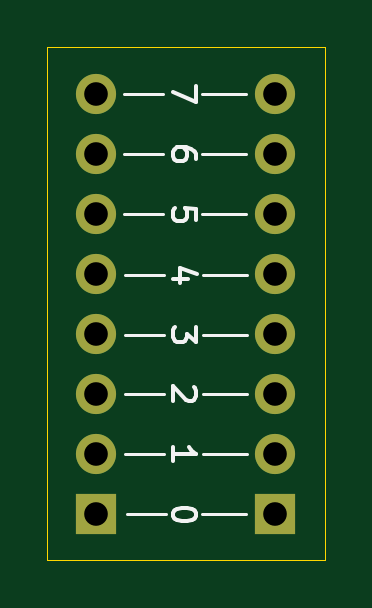
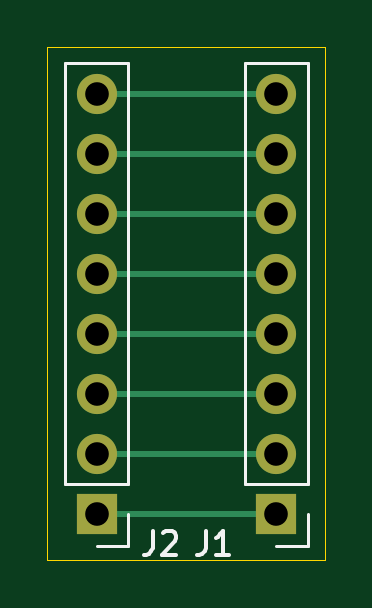
Circuit board: 11 layer files. Board 11.8 x 21.8 mm.
- bottom_copper: NerdConsole_BreadBoard_Bridge8-B_Cu.gbr (1981 bytes)
- bottom_mask: NerdConsole_BreadBoard_Bridge8-B_Mask.gbr (991 bytes)
- paste: NerdConsole_BreadBoard_Bridge8-B_Paste.gbr (481 bytes)
- bottom_silk: NerdConsole_BreadBoard_Bridge8-B_SilkS.gbr (1930 bytes)
- outline: NerdConsole_BreadBoard_Bridge8-Edge_Cuts.gbr (711 bytes)
- top_copper: NerdConsole_BreadBoard_Bridge8-F_Cu.gbr (1428 bytes)
- top_mask: NerdConsole_BreadBoard_Bridge8-F_Mask.gbr (991 bytes)
- paste: NerdConsole_BreadBoard_Bridge8-F_Paste.gbr (481 bytes)
- top_silk: NerdConsole_BreadBoard_Bridge8-F_SilkS.gbr (3805 bytes)
- drill: NerdConsole_BreadBoard_Bridge8-NPTH.drl (269 bytes)
- drill: NerdConsole_BreadBoard_Bridge8-PTH.drl (518 bytes)

=== bottom_copper: NerdConsole_BreadBoard_Bridge8-B_Cu.gbr ===
%TF.GenerationSoftware,KiCad,Pcbnew,(5.1.9)-1*%
%TF.CreationDate,2021-02-03T20:35:15-05:00*%
%TF.ProjectId,NerdConsole_BreadBoard_Bridge8,4e657264-436f-46e7-936f-6c655f427265,rev?*%
%TF.SameCoordinates,Original*%
%TF.FileFunction,Copper,L2,Bot*%
%TF.FilePolarity,Positive*%
%FSLAX46Y46*%
G04 Gerber Fmt 4.6, Leading zero omitted, Abs format (unit mm)*
G04 Created by KiCad (PCBNEW (5.1.9)-1) date 2021-02-03 20:35:15*
%MOMM*%
%LPD*%
G01*
G04 APERTURE LIST*
%TA.AperFunction,ComponentPad*%
%ADD10O,1.700000X1.700000*%
%TD*%
%TA.AperFunction,ComponentPad*%
%ADD11R,1.700000X1.700000*%
%TD*%
%TA.AperFunction,Conductor*%
%ADD12C,0.250000*%
%TD*%
G04 APERTURE END LIST*
D10*
%TO.P,J1,8*%
%TO.N,D7*%
X160800000Y-47270000D03*
%TO.P,J1,7*%
%TO.N,D6*%
X160800000Y-49810000D03*
%TO.P,J1,6*%
%TO.N,D5*%
X160800000Y-52350000D03*
%TO.P,J1,5*%
%TO.N,D4*%
X160800000Y-54890000D03*
%TO.P,J1,4*%
%TO.N,D3*%
X160800000Y-57430000D03*
%TO.P,J1,3*%
%TO.N,D2*%
X160800000Y-59970000D03*
%TO.P,J1,2*%
%TO.N,D1*%
X160800000Y-62510000D03*
D11*
%TO.P,J1,1*%
%TO.N,D0*%
X160800000Y-65050000D03*
%TD*%
%TO.P,J2,1*%
%TO.N,D0*%
X168400000Y-65050000D03*
D10*
%TO.P,J2,2*%
%TO.N,D1*%
X168400000Y-62510000D03*
%TO.P,J2,3*%
%TO.N,D2*%
X168400000Y-59970000D03*
%TO.P,J2,4*%
%TO.N,D3*%
X168400000Y-57430000D03*
%TO.P,J2,5*%
%TO.N,D4*%
X168400000Y-54890000D03*
%TO.P,J2,6*%
%TO.N,D5*%
X168400000Y-52350000D03*
%TO.P,J2,7*%
%TO.N,D6*%
X168400000Y-49810000D03*
%TO.P,J2,8*%
%TO.N,D7*%
X168400000Y-47270000D03*
%TD*%
D12*
%TO.N,D7*%
X168400000Y-47270000D02*
X160800000Y-47270000D01*
%TO.N,D5*%
X168400000Y-52350000D02*
X160800000Y-52350000D01*
%TO.N,D3*%
X168400000Y-57430000D02*
X160800000Y-57430000D01*
%TO.N,D1*%
X168400000Y-62510000D02*
X160800000Y-62510000D01*
%TO.N,D6*%
X160800000Y-49810000D02*
X168400000Y-49810000D01*
%TO.N,D4*%
X160800000Y-54890000D02*
X168400000Y-54890000D01*
%TO.N,D2*%
X160800000Y-59970000D02*
X168400000Y-59970000D01*
%TO.N,D0*%
X160800000Y-65050000D02*
X168400000Y-65050000D01*
%TD*%
M02*

=== bottom_mask: NerdConsole_BreadBoard_Bridge8-B_Mask.gbr ===
%TF.GenerationSoftware,KiCad,Pcbnew,(5.1.9)-1*%
%TF.CreationDate,2021-02-03T20:35:15-05:00*%
%TF.ProjectId,NerdConsole_BreadBoard_Bridge8,4e657264-436f-46e7-936f-6c655f427265,rev?*%
%TF.SameCoordinates,Original*%
%TF.FileFunction,Soldermask,Bot*%
%TF.FilePolarity,Negative*%
%FSLAX46Y46*%
G04 Gerber Fmt 4.6, Leading zero omitted, Abs format (unit mm)*
G04 Created by KiCad (PCBNEW (5.1.9)-1) date 2021-02-03 20:35:15*
%MOMM*%
%LPD*%
G01*
G04 APERTURE LIST*
%ADD10O,1.700000X1.700000*%
%ADD11R,1.700000X1.700000*%
G04 APERTURE END LIST*
D10*
%TO.C,J1*%
X160800000Y-47270000D03*
X160800000Y-49810000D03*
X160800000Y-52350000D03*
X160800000Y-54890000D03*
X160800000Y-57430000D03*
X160800000Y-59970000D03*
X160800000Y-62510000D03*
D11*
X160800000Y-65050000D03*
%TD*%
%TO.C,J2*%
X168400000Y-65050000D03*
D10*
X168400000Y-62510000D03*
X168400000Y-59970000D03*
X168400000Y-57430000D03*
X168400000Y-54890000D03*
X168400000Y-52350000D03*
X168400000Y-49810000D03*
X168400000Y-47270000D03*
%TD*%
M02*

=== paste: NerdConsole_BreadBoard_Bridge8-B_Paste.gbr ===
%TF.GenerationSoftware,KiCad,Pcbnew,(5.1.9)-1*%
%TF.CreationDate,2021-02-03T20:35:15-05:00*%
%TF.ProjectId,NerdConsole_BreadBoard_Bridge8,4e657264-436f-46e7-936f-6c655f427265,rev?*%
%TF.SameCoordinates,Original*%
%TF.FileFunction,Paste,Bot*%
%TF.FilePolarity,Positive*%
%FSLAX46Y46*%
G04 Gerber Fmt 4.6, Leading zero omitted, Abs format (unit mm)*
G04 Created by KiCad (PCBNEW (5.1.9)-1) date 2021-02-03 20:35:15*
%MOMM*%
%LPD*%
G01*
G04 APERTURE LIST*
G04 APERTURE END LIST*
M02*

=== bottom_silk: NerdConsole_BreadBoard_Bridge8-B_SilkS.gbr ===
%TF.GenerationSoftware,KiCad,Pcbnew,(5.1.9)-1*%
%TF.CreationDate,2021-02-03T20:35:15-05:00*%
%TF.ProjectId,NerdConsole_BreadBoard_Bridge8,4e657264-436f-46e7-936f-6c655f427265,rev?*%
%TF.SameCoordinates,Original*%
%TF.FileFunction,Legend,Bot*%
%TF.FilePolarity,Positive*%
%FSLAX46Y46*%
G04 Gerber Fmt 4.6, Leading zero omitted, Abs format (unit mm)*
G04 Created by KiCad (PCBNEW (5.1.9)-1) date 2021-02-03 20:35:15*
%MOMM*%
%LPD*%
G01*
G04 APERTURE LIST*
%ADD10C,0.120000*%
%ADD11C,0.150000*%
G04 APERTURE END LIST*
D10*
%TO.C,J1*%
X159470000Y-66380000D02*
X160800000Y-66380000D01*
X159470000Y-65050000D02*
X159470000Y-66380000D01*
X159470000Y-63780000D02*
X162130000Y-63780000D01*
X162130000Y-63780000D02*
X162130000Y-45940000D01*
X159470000Y-63780000D02*
X159470000Y-45940000D01*
X159470000Y-45940000D02*
X162130000Y-45940000D01*
%TO.C,J2*%
X167070000Y-45940000D02*
X169730000Y-45940000D01*
X167070000Y-63780000D02*
X167070000Y-45940000D01*
X169730000Y-63780000D02*
X169730000Y-45940000D01*
X167070000Y-63780000D02*
X169730000Y-63780000D01*
X167070000Y-65050000D02*
X167070000Y-66380000D01*
X167070000Y-66380000D02*
X168400000Y-66380000D01*
%TO.C,J1*%
D11*
X163783333Y-65752380D02*
X163783333Y-66466666D01*
X163830952Y-66609523D01*
X163926190Y-66704761D01*
X164069047Y-66752380D01*
X164164285Y-66752380D01*
X162783333Y-66752380D02*
X163354761Y-66752380D01*
X163069047Y-66752380D02*
X163069047Y-65752380D01*
X163164285Y-65895238D01*
X163259523Y-65990476D01*
X163354761Y-66038095D01*
%TO.C,J2*%
X166033333Y-65752380D02*
X166033333Y-66466666D01*
X166080952Y-66609523D01*
X166176190Y-66704761D01*
X166319047Y-66752380D01*
X166414285Y-66752380D01*
X165604761Y-65847619D02*
X165557142Y-65800000D01*
X165461904Y-65752380D01*
X165223809Y-65752380D01*
X165128571Y-65800000D01*
X165080952Y-65847619D01*
X165033333Y-65942857D01*
X165033333Y-66038095D01*
X165080952Y-66180952D01*
X165652380Y-66752380D01*
X165033333Y-66752380D01*
%TD*%
M02*

=== outline: NerdConsole_BreadBoard_Bridge8-Edge_Cuts.gbr ===
%TF.GenerationSoftware,KiCad,Pcbnew,(5.1.9)-1*%
%TF.CreationDate,2021-02-03T20:35:15-05:00*%
%TF.ProjectId,NerdConsole_BreadBoard_Bridge8,4e657264-436f-46e7-936f-6c655f427265,rev?*%
%TF.SameCoordinates,Original*%
%TF.FileFunction,Profile,NP*%
%FSLAX46Y46*%
G04 Gerber Fmt 4.6, Leading zero omitted, Abs format (unit mm)*
G04 Created by KiCad (PCBNEW (5.1.9)-1) date 2021-02-03 20:35:15*
%MOMM*%
%LPD*%
G01*
G04 APERTURE LIST*
%TA.AperFunction,Profile*%
%ADD10C,0.050000*%
%TD*%
G04 APERTURE END LIST*
D10*
X170500000Y-67000000D02*
X158750000Y-67000000D01*
X170500000Y-45250000D02*
X170500000Y-67000000D01*
X158750000Y-45250000D02*
X170500000Y-45250000D01*
X158750000Y-67000000D02*
X158750000Y-45250000D01*
M02*

=== top_copper: NerdConsole_BreadBoard_Bridge8-F_Cu.gbr ===
%TF.GenerationSoftware,KiCad,Pcbnew,(5.1.9)-1*%
%TF.CreationDate,2021-02-03T20:35:15-05:00*%
%TF.ProjectId,NerdConsole_BreadBoard_Bridge8,4e657264-436f-46e7-936f-6c655f427265,rev?*%
%TF.SameCoordinates,Original*%
%TF.FileFunction,Copper,L1,Top*%
%TF.FilePolarity,Positive*%
%FSLAX46Y46*%
G04 Gerber Fmt 4.6, Leading zero omitted, Abs format (unit mm)*
G04 Created by KiCad (PCBNEW (5.1.9)-1) date 2021-02-03 20:35:15*
%MOMM*%
%LPD*%
G01*
G04 APERTURE LIST*
%TA.AperFunction,ComponentPad*%
%ADD10O,1.700000X1.700000*%
%TD*%
%TA.AperFunction,ComponentPad*%
%ADD11R,1.700000X1.700000*%
%TD*%
G04 APERTURE END LIST*
D10*
%TO.P,J1,8*%
%TO.N,D7*%
X160800000Y-47270000D03*
%TO.P,J1,7*%
%TO.N,D6*%
X160800000Y-49810000D03*
%TO.P,J1,6*%
%TO.N,D5*%
X160800000Y-52350000D03*
%TO.P,J1,5*%
%TO.N,D4*%
X160800000Y-54890000D03*
%TO.P,J1,4*%
%TO.N,D3*%
X160800000Y-57430000D03*
%TO.P,J1,3*%
%TO.N,D2*%
X160800000Y-59970000D03*
%TO.P,J1,2*%
%TO.N,D1*%
X160800000Y-62510000D03*
D11*
%TO.P,J1,1*%
%TO.N,D0*%
X160800000Y-65050000D03*
%TD*%
%TO.P,J2,1*%
%TO.N,D0*%
X168400000Y-65050000D03*
D10*
%TO.P,J2,2*%
%TO.N,D1*%
X168400000Y-62510000D03*
%TO.P,J2,3*%
%TO.N,D2*%
X168400000Y-59970000D03*
%TO.P,J2,4*%
%TO.N,D3*%
X168400000Y-57430000D03*
%TO.P,J2,5*%
%TO.N,D4*%
X168400000Y-54890000D03*
%TO.P,J2,6*%
%TO.N,D5*%
X168400000Y-52350000D03*
%TO.P,J2,7*%
%TO.N,D6*%
X168400000Y-49810000D03*
%TO.P,J2,8*%
%TO.N,D7*%
X168400000Y-47270000D03*
%TD*%
M02*

=== top_mask: NerdConsole_BreadBoard_Bridge8-F_Mask.gbr ===
%TF.GenerationSoftware,KiCad,Pcbnew,(5.1.9)-1*%
%TF.CreationDate,2021-02-03T20:35:15-05:00*%
%TF.ProjectId,NerdConsole_BreadBoard_Bridge8,4e657264-436f-46e7-936f-6c655f427265,rev?*%
%TF.SameCoordinates,Original*%
%TF.FileFunction,Soldermask,Top*%
%TF.FilePolarity,Negative*%
%FSLAX46Y46*%
G04 Gerber Fmt 4.6, Leading zero omitted, Abs format (unit mm)*
G04 Created by KiCad (PCBNEW (5.1.9)-1) date 2021-02-03 20:35:15*
%MOMM*%
%LPD*%
G01*
G04 APERTURE LIST*
%ADD10O,1.700000X1.700000*%
%ADD11R,1.700000X1.700000*%
G04 APERTURE END LIST*
D10*
%TO.C,J1*%
X160800000Y-47270000D03*
X160800000Y-49810000D03*
X160800000Y-52350000D03*
X160800000Y-54890000D03*
X160800000Y-57430000D03*
X160800000Y-59970000D03*
X160800000Y-62510000D03*
D11*
X160800000Y-65050000D03*
%TD*%
%TO.C,J2*%
X168400000Y-65050000D03*
D10*
X168400000Y-62510000D03*
X168400000Y-59970000D03*
X168400000Y-57430000D03*
X168400000Y-54890000D03*
X168400000Y-52350000D03*
X168400000Y-49810000D03*
X168400000Y-47270000D03*
%TD*%
M02*

=== paste: NerdConsole_BreadBoard_Bridge8-F_Paste.gbr ===
%TF.GenerationSoftware,KiCad,Pcbnew,(5.1.9)-1*%
%TF.CreationDate,2021-02-03T20:35:15-05:00*%
%TF.ProjectId,NerdConsole_BreadBoard_Bridge8,4e657264-436f-46e7-936f-6c655f427265,rev?*%
%TF.SameCoordinates,Original*%
%TF.FileFunction,Paste,Top*%
%TF.FilePolarity,Positive*%
%FSLAX46Y46*%
G04 Gerber Fmt 4.6, Leading zero omitted, Abs format (unit mm)*
G04 Created by KiCad (PCBNEW (5.1.9)-1) date 2021-02-03 20:35:15*
%MOMM*%
%LPD*%
G01*
G04 APERTURE LIST*
G04 APERTURE END LIST*
M02*

=== top_silk: NerdConsole_BreadBoard_Bridge8-F_SilkS.gbr ===
%TF.GenerationSoftware,KiCad,Pcbnew,(5.1.9)-1*%
%TF.CreationDate,2021-02-03T20:35:15-05:00*%
%TF.ProjectId,NerdConsole_BreadBoard_Bridge8,4e657264-436f-46e7-936f-6c655f427265,rev?*%
%TF.SameCoordinates,Original*%
%TF.FileFunction,Legend,Top*%
%TF.FilePolarity,Positive*%
%FSLAX46Y46*%
G04 Gerber Fmt 4.6, Leading zero omitted, Abs format (unit mm)*
G04 Created by KiCad (PCBNEW (5.1.9)-1) date 2021-02-03 20:35:15*
%MOMM*%
%LPD*%
G01*
G04 APERTURE LIST*
%ADD10C,0.120000*%
%ADD11C,0.150000*%
G04 APERTURE END LIST*
D10*
X165300000Y-47250000D02*
X167150000Y-47250000D01*
X163650000Y-47250000D02*
X162000000Y-47250000D01*
X165300000Y-49800000D02*
X167150000Y-49800000D01*
X163650000Y-49800000D02*
X162000000Y-49800000D01*
X165300000Y-52350000D02*
X167150000Y-52350000D01*
X163650000Y-52350000D02*
X162000000Y-52350000D01*
X165350000Y-54900000D02*
X167200000Y-54900000D01*
X163700000Y-54900000D02*
X162050000Y-54900000D01*
X165350000Y-57450000D02*
X167200000Y-57450000D01*
X163700000Y-57450000D02*
X162050000Y-57450000D01*
X165350000Y-59950000D02*
X167200000Y-59950000D01*
X163700000Y-59950000D02*
X162050000Y-59950000D01*
X165350000Y-62500000D02*
X167200000Y-62500000D01*
X163700000Y-62500000D02*
X162050000Y-62500000D01*
X165300000Y-65050000D02*
X167150000Y-65050000D01*
X163750000Y-65050000D02*
X162100000Y-65050000D01*
D11*
X165047619Y-46916666D02*
X165047619Y-47583333D01*
X164047619Y-47154761D01*
X165047619Y-49990476D02*
X165047619Y-49800000D01*
X165000000Y-49704761D01*
X164952380Y-49657142D01*
X164809523Y-49561904D01*
X164619047Y-49514285D01*
X164238095Y-49514285D01*
X164142857Y-49561904D01*
X164095238Y-49609523D01*
X164047619Y-49704761D01*
X164047619Y-49895238D01*
X164095238Y-49990476D01*
X164142857Y-50038095D01*
X164238095Y-50085714D01*
X164476190Y-50085714D01*
X164571428Y-50038095D01*
X164619047Y-49990476D01*
X164666666Y-49895238D01*
X164666666Y-49704761D01*
X164619047Y-49609523D01*
X164571428Y-49561904D01*
X164476190Y-49514285D01*
X165047619Y-52588095D02*
X165047619Y-52111904D01*
X164571428Y-52064285D01*
X164619047Y-52111904D01*
X164666666Y-52207142D01*
X164666666Y-52445238D01*
X164619047Y-52540476D01*
X164571428Y-52588095D01*
X164476190Y-52635714D01*
X164238095Y-52635714D01*
X164142857Y-52588095D01*
X164095238Y-52540476D01*
X164047619Y-52445238D01*
X164047619Y-52207142D01*
X164095238Y-52111904D01*
X164142857Y-52064285D01*
X164714285Y-55090476D02*
X164047619Y-55090476D01*
X165095238Y-54852380D02*
X164380952Y-54614285D01*
X164380952Y-55233333D01*
X165047619Y-57116666D02*
X165047619Y-57735714D01*
X164666666Y-57402380D01*
X164666666Y-57545238D01*
X164619047Y-57640476D01*
X164571428Y-57688095D01*
X164476190Y-57735714D01*
X164238095Y-57735714D01*
X164142857Y-57688095D01*
X164095238Y-57640476D01*
X164047619Y-57545238D01*
X164047619Y-57259523D01*
X164095238Y-57164285D01*
X164142857Y-57116666D01*
X164952380Y-59664285D02*
X165000000Y-59711904D01*
X165047619Y-59807142D01*
X165047619Y-60045238D01*
X165000000Y-60140476D01*
X164952380Y-60188095D01*
X164857142Y-60235714D01*
X164761904Y-60235714D01*
X164619047Y-60188095D01*
X164047619Y-59616666D01*
X164047619Y-60235714D01*
X164047619Y-62785714D02*
X164047619Y-62214285D01*
X164047619Y-62500000D02*
X165047619Y-62500000D01*
X164904761Y-62404761D01*
X164809523Y-62309523D01*
X164761904Y-62214285D01*
X165047619Y-65002380D02*
X165047619Y-65097619D01*
X165000000Y-65192857D01*
X164952380Y-65240476D01*
X164857142Y-65288095D01*
X164666666Y-65335714D01*
X164428571Y-65335714D01*
X164238095Y-65288095D01*
X164142857Y-65240476D01*
X164095238Y-65192857D01*
X164047619Y-65097619D01*
X164047619Y-65002380D01*
X164095238Y-64907142D01*
X164142857Y-64859523D01*
X164238095Y-64811904D01*
X164428571Y-64764285D01*
X164666666Y-64764285D01*
X164857142Y-64811904D01*
X164952380Y-64859523D01*
X165000000Y-64907142D01*
X165047619Y-65002380D01*
M02*

=== drill: NerdConsole_BreadBoard_Bridge8-NPTH.drl ===
M48
; DRILL file {KiCad (5.1.9)-1} date 02/03/21 20:35:17
; FORMAT={-:-/ absolute / inch / decimal}
; #@! TF.CreationDate,2021-02-03T20:35:17-05:00
; #@! TF.GenerationSoftware,Kicad,Pcbnew,(5.1.9)-1
; #@! TF.FileFunction,NonPlated,1,2,NPTH
FMAT,2
INCH
%
G90
G05
T0
M30

=== drill: NerdConsole_BreadBoard_Bridge8-PTH.drl ===
M48
; DRILL file {KiCad (5.1.9)-1} date 02/03/21 20:35:17
; FORMAT={-:-/ absolute / inch / decimal}
; #@! TF.CreationDate,2021-02-03T20:35:17-05:00
; #@! TF.GenerationSoftware,Kicad,Pcbnew,(5.1.9)-1
; #@! TF.FileFunction,Plated,1,2,PTH
FMAT,2
INCH
T1C0.0394
%
G90
G05
T1
X6.3307Y-1.861
X6.3307Y-1.961
X6.3307Y-2.061
X6.3307Y-2.161
X6.3307Y-2.261
X6.3307Y-2.361
X6.3307Y-2.461
X6.3307Y-2.561
X6.6299Y-1.861
X6.6299Y-1.961
X6.6299Y-2.061
X6.6299Y-2.161
X6.6299Y-2.261
X6.6299Y-2.361
X6.6299Y-2.461
X6.6299Y-2.561
T0
M30

